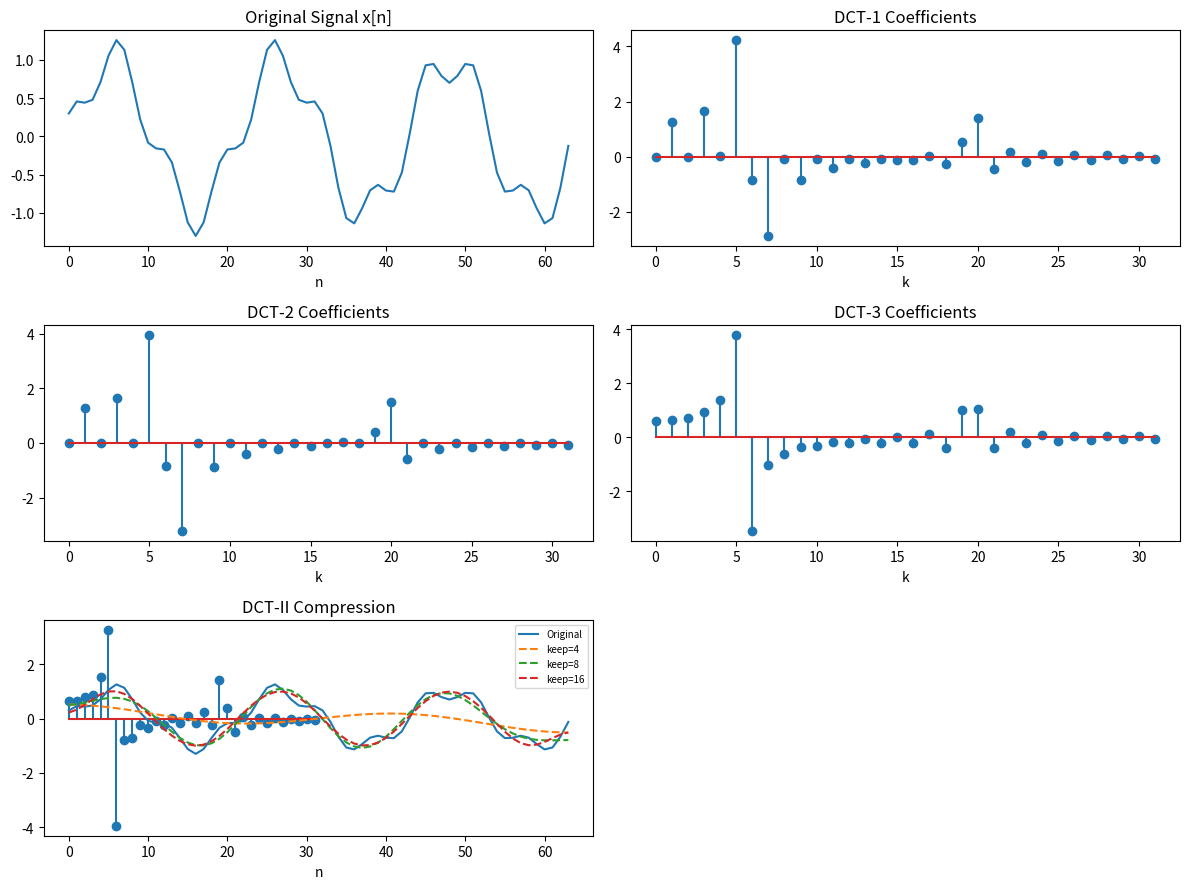

Write the Python code that produced this figure.
"""Discrete Cosine Transform (DCT) — all 4 types + compression demo."""
import numpy as np
import matplotlib.pyplot as plt
from scipy.fft import dct, idct

N = 64
n = np.arange(N)

# Example: smooth signal + noise
x = np.sin(2 * np.pi * 3 * n / N) + 0.3 * np.cos(2 * np.pi * 10 * n / N)

# All 4 DCT types
types = [1, 2, 3, 4]
dct_results = {t: dct(x, type=t, norm='ortho') for t in types}

# Compression demo using DCT-II: keep top-k coefficients
def compress(x, keep):
    c = dct(x, type=2, norm='ortho')
    c[keep:] = 0
    return idct(c, type=2, norm='ortho')

fig, axes = plt.subplots(3, 2, figsize=(12, 9))

axes[0, 0].plot(n, x)
axes[0, 0].set(title="Original Signal x[n]", xlabel="n")

for i, t in enumerate(types):
    ax = axes[(i + 1) // 2, (i + 1) % 2]
    ax.stem(dct_results[t][:32])
    ax.set(title=f"DCT-{t} Coefficients", xlabel="k")

axes[2, 0].plot(n, x, label="Original")
for k in [4, 8, 16]:
    axes[2, 0].plot(n, compress(x, k), '--', label=f"keep={k}")
axes[2, 0].set(title="DCT-II Compression", xlabel="n")
axes[2, 0].legend(fontsize=7)

axes[2, 1].axis('off')

plt.tight_layout()
plt.show()
